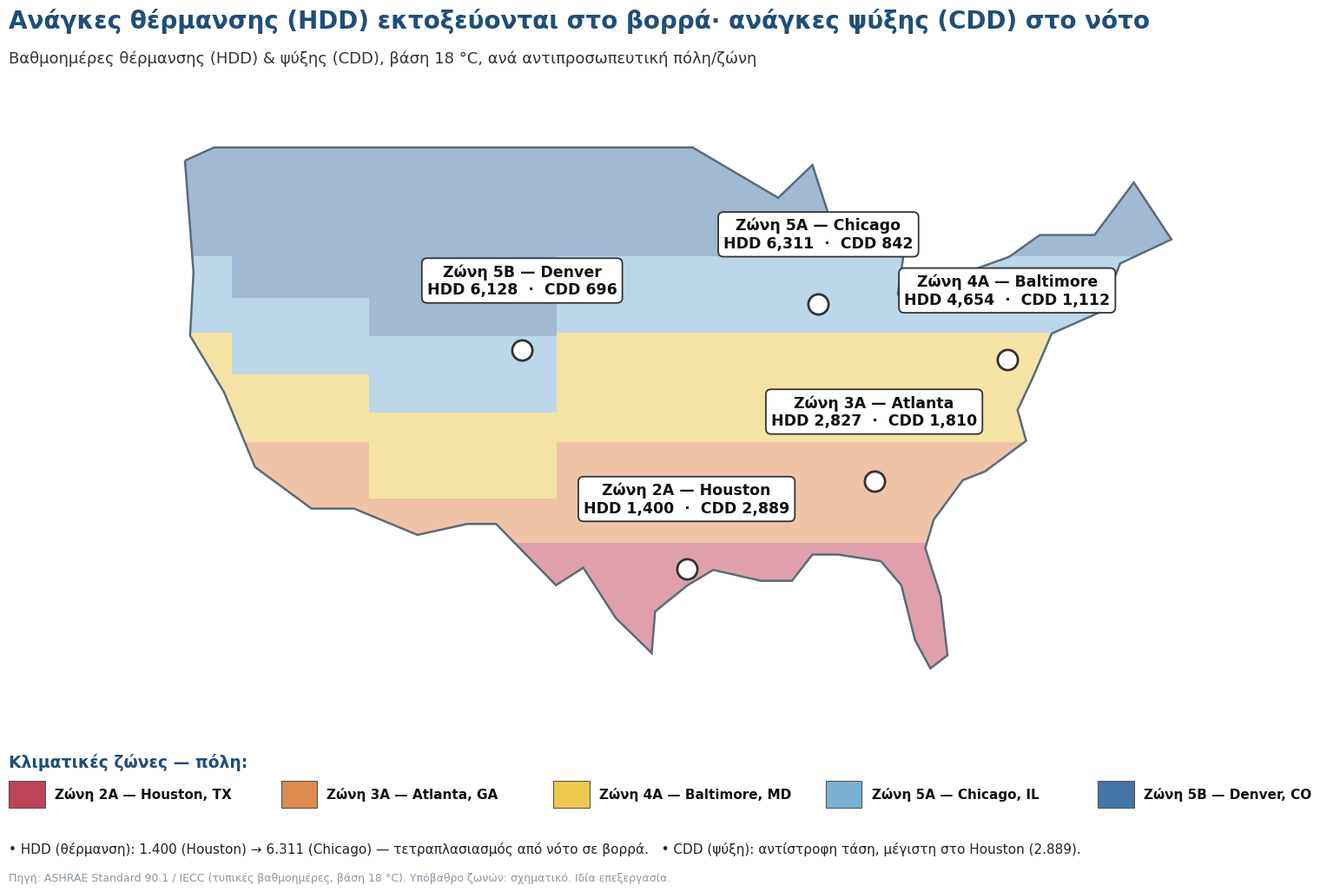

Recreate this plot in Python.
# -*- coding: utf-8 -*-
"""Σχ. 3.17 (νέο): HDD/CDD ανά ζώνη πάνω στον κλιματικό χάρτη-πρότυπο."""
import matplotlib as mpl, matplotlib.pyplot as plt
import numpy as np
from matplotlib.path import Path
from matplotlib.patches import PathPatch
mpl.rcParams.update({"font.family":"DejaVu Sans","savefig.dpi":200})
NAVY="#1f4e79"
US=[(-124.7,48.4),(-124.2,43.3),(-124.4,40.4),(-122.4,37.8),(-120.6,34.4),(-117.3,32.5),
(-114.8,32.5),(-111.1,31.3),(-108.2,31.8),(-106.5,31.8),(-103.0,29.0),(-101.4,29.8),
(-99.5,27.5),(-97.4,25.9),(-97.2,27.8),(-95.3,29.0),(-93.8,29.7),(-91.0,29.2),(-89.2,29.2),
(-88.0,30.4),(-86.5,30.4),(-84.0,30.1),(-82.8,29.0),(-82.0,26.5),(-81.1,25.2),(-80.1,25.8),
(-80.5,28.5),(-81.4,30.7),(-80.9,32.0),(-79.2,33.8),(-77.9,34.2),(-75.5,35.6),(-76.0,37.0),
(-75.1,38.5),(-74.0,40.5),(-71.1,41.5),(-70.0,43.7),(-67.0,44.8),(-69.2,47.4),(-71.5,45.0),
(-74.7,45.0),(-76.5,44.0),(-79.0,43.3),(-82.5,41.7),(-83.0,42.3),(-82.5,45.0),(-84.8,45.8),
(-87.0,45.8),(-88.0,48.2),(-90.0,46.7),(-95.0,49.0),(-104.0,49.0),(-117.0,49.0),(-123.0,49.0),(-124.7,48.4)]
def elev_bump(lon,lat):
    if -114<lon<-103 and lat>33: return 3.6
    if -122<lon<-114 and lat>37: return 1.8
    return 0.0
def zone_of(lon,lat):
    e=lat+elev_bump(lon,lat); return 2 if e<31 else 3 if e<35.5 else 4 if e<40.5 else 5 if e<44 else 6
ZCOL={2:"#c0435a",3:"#e08a4f",4:"#edc84e",5:"#7ab0d4",6:"#4574a8"}
lons=np.linspace(-125,-66,340); lats=np.linspace(24,49.5,190)
LON,LAT=np.meshgrid(lons,lats); Z=np.vectorize(zone_of)(LON,LAT)
cmap=mpl.colors.ListedColormap([ZCOL[z] for z in [2,3,4,5,6]])
norm=mpl.colors.BoundaryNorm([1.5,2.5,3.5,4.5,5.5,6.5],cmap.N)
# HDD/CDD (base 18°C, τυπικές τιμές)
CITY={"2A":("Houston, TX",-95.36,29.76,1400,2889),"3A":("Atlanta, GA",-84.39,33.75,2827,1810),
      "4A":("Baltimore, MD",-76.61,39.29,4654,1112),"5A":("Chicago, IL",-87.65,41.85,6311,842),
      "5B":("Denver, CO",-104.98,39.74,6128,696)}
fig=plt.figure(figsize=(16,10.5))
ax=fig.add_axes([0.02,0.20,0.96,0.66]); ax.set_axis_off()
ax.set_xlim(-126,-66); ax.set_ylim(23,50.5); ax.set_aspect(1.28)
mesh=ax.pcolormesh(LON,LAT,Z,cmap=cmap,norm=norm,shading="auto",zorder=1,alpha=0.5)
clip=PathPatch(Path(US),transform=ax.transData,facecolor="none",edgecolor="#5a6b7a",lw=1.8,zorder=3)
ax.add_patch(clip); mesh.set_clip_path(clip)
fig.text(0.02,0.955,"Ανάγκες θέρμανσης (HDD) εκτοξεύονται στο βορρά· ανάγκες ψύξης (CDD) στο νότο",
         fontsize=20,fontweight="bold",color=NAVY,ha="left")
fig.text(0.02,0.917,"Βαθμοημέρες θέρμανσης (HDD) & ψύξης (CDD), βάση 18 °C, ανά αντιπροσωπευτική πόλη/ζώνη",
         fontsize=13,color="#333",ha="left")
for z,(city,lon,lat,hdd,cdd) in CITY.items():
    ax.scatter([lon],[lat],s=280,c="white",edgecolor="#333",lw=2,zorder=5)
    ax.annotate(f"Ζώνη {z} — {city.split(',')[0]}\nHDD {hdd:,}  ·  CDD {cdd:,}",xy=(lon,lat),xytext=(lon,lat+2.4),
                ha="center",va="bottom",fontsize=12.5,fontweight="bold",color="#111",zorder=6,
                bbox=dict(boxstyle="round,pad=0.35",fc="white",ec="#333",lw=1.3))
# υπόμνημα
STUDY=[("2A","Houston, TX","#c0435a"),("3A","Atlanta, GA","#e08a4f"),("4A","Baltimore, MD","#edc84e"),
       ("5A","Chicago, IL","#7ab0d4"),("5B","Denver, CO","#4574a8")]
fig.text(0.02,0.145,"Κλιματικές ζώνες — πόλη:",fontsize=13.5,fontweight="bold",color=NAVY,ha="left")
for i,(z,city,col) in enumerate(STUDY):
    x=0.02+i*0.196
    fig.add_artist(plt.Rectangle((x,0.10),0.026,0.03,color=col,ec="#555",lw=0.8,transform=fig.transFigure,clip_on=False))
    fig.text(x+0.033,0.115,f"Ζώνη {z} — {city}",fontsize=11,fontweight="bold",color="#111",ha="left",va="center")
fig.text(0.02,0.05,"• HDD (θέρμανση): 1.400 (Houston) → 6.311 (Chicago) — τετραπλασιασμός από νότο σε βορρά.   "
         "• CDD (ψύξη): αντίστροφη τάση, μέγιστη στο Houston (2.889).",fontsize=11,color="#222",ha="left")
fig.text(0.02,0.02,"Πηγή: ASHRAE Standard 90.1 / IECC (τυπικές βαθμοημέρες, βάση 18 °C). Υπόβαθρο ζωνών: σχηματικό. Ιδία επεξεργασία.",
         fontsize=9,color="#8a97a5",ha="left")
fig.savefig("fig_map_hddcdd.png",bbox_inches="tight",facecolor="white"); print("✓ fig_map_hddcdd.png")
